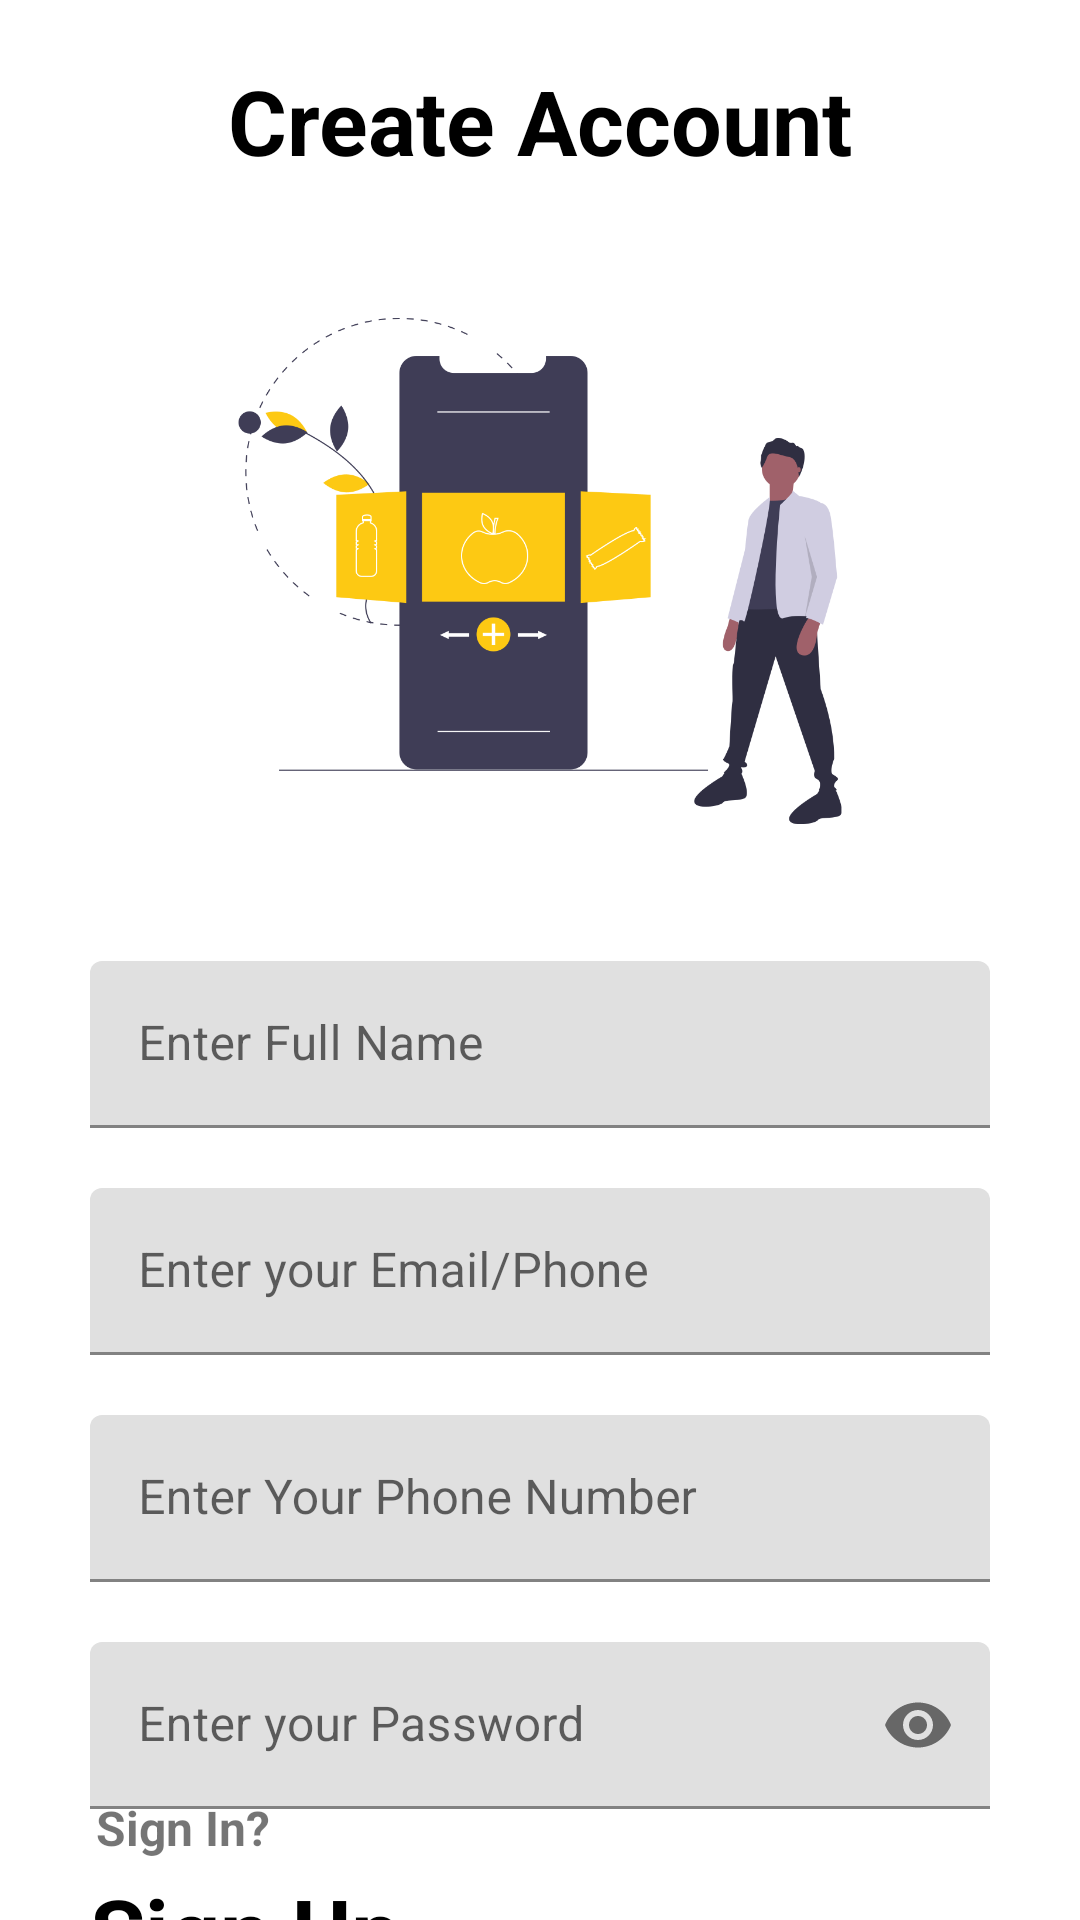

Produce the Android XML layout that renders to this screen, including the resource entries it uses.
<!-- AndroidManifest.xml: application theme Theme.FoodKwik -->
<!-- res/layout/activity_signup_activity.xml -->
<?xml version="1.0" encoding="utf-8"?>
<RelativeLayout xmlns:android="http://schemas.android.com/apk/res/android"
    xmlns:app="http://schemas.android.com/apk/res-auto"
    xmlns:tools="http://schemas.android.com/tools"
    android:layout_width="match_parent"
    android:layout_height="match_parent"
    tools:context=".signup_activity">

    <TextView
        android:layout_width="match_parent"
        android:layout_height="wrap_content"
        android:text="@string/create_account"
        android:textAlignment="center"
        android:layout_marginTop="20dp"
        android:textSize="30sp"
        android:textStyle="bold"
        android:textColor="#000"
        android:id="@+id/headline">

    </TextView>

    <ImageView
        android:layout_width="wrap_content"
        android:layout_height="200dp"
        android:src="@drawable/new_account"
        android:id="@+id/newsignup"
        android:layout_below="@id/headline"
        android:layout_marginTop="30dp">

    </ImageView>

    <LinearLayout
        android:layout_width="match_parent"
        android:layout_height="wrap_content"
        android:layout_below="@id/newsignup"
        android:layout_marginTop="30dp"
        android:id="@+id/scredentials"
        android:orientation="vertical">

        <com.google.android.material.textfield.TextInputLayout
            android:layout_width="match_parent"
            android:layout_height="wrap_content"
            android:id="@+id/username"
            android:layout_marginLeft="30dp"
            android:layout_marginRight="30dp">

            <EditText
                android:layout_width="match_parent"
                android:layout_height="wrap_content"
                android:id="@+id/fullname"
                android:hint="@string/enter_full_name"
                android:inputType="text" />

        </com.google.android.material.textfield.TextInputLayout>

        <com.google.android.material.textfield.TextInputLayout
            android:layout_width="match_parent"
            android:layout_height="wrap_content"
            android:id="@+id/userEmail"
            android:layout_marginLeft="30dp"
            android:layout_marginRight="30dp"
            android:layout_marginTop="20dp">

            <EditText
                android:layout_width="match_parent"
                android:layout_height="wrap_content"
                android:id="@+id/signupmail"
                android:hint="@string/enter_your_email_phone"
                android:inputType="text" />

        </com.google.android.material.textfield.TextInputLayout>

        <com.google.android.material.textfield.TextInputLayout
            android:layout_width="match_parent"
            android:layout_height="wrap_content"
            android:id="@+id/userphone"
            android:layout_marginLeft="30dp"
            android:layout_marginRight="30dp"
            android:layout_marginTop="20dp">

            <EditText
                android:layout_width="match_parent"
                android:layout_height="wrap_content"
                android:id="@+id/signupphone"
                android:hint="@string/enter_your_phone_number"
                android:inputType="text" />

        </com.google.android.material.textfield.TextInputLayout>

        <com.google.android.material.textfield.TextInputLayout
            android:layout_width="match_parent"
            android:layout_height="wrap_content"
            android:id="@+id/userPass"
            android:layout_marginTop="20dp"
            android:layout_marginLeft="30dp"
            android:layout_marginRight="30dp"
            app:passwordToggleEnabled="true">

            <EditText
                android:layout_width="match_parent"
                android:layout_height="wrap_content"
                android:id="@+id/signuppass"
                android:hint="@string/enter_your_password"
                android:inputType="textPassword"
                />

        </com.google.android.material.textfield.TextInputLayout>

    </LinearLayout>

    <RelativeLayout
        android:layout_width="match_parent"
        android:layout_height="wrap_content"
        android:layout_below="@id/scredentials"
        android:layout_marginTop="20dp"
        android:id="@+id/loginsetion"
        android:layout_marginLeft="30dp"
        android:layout_marginRight="30dp">

        <TextView
            android:layout_width="wrap_content"
            android:layout_height="wrap_content"
            android:text="@string/newsign"
            android:textSize="30sp"
            android:layout_alignParentStart="true"
            android:textStyle="bold"
            android:textColor="#000"
            >

        </TextView>

        <ProgressBar
            android:layout_width="wrap_content"
            android:layout_height="wrap_content"
            android:layout_centerInParent="true"
            android:id="@+id/progressbar"
            android:visibility="invisible"
            android:layout_alignParentEnd="true">

        </ProgressBar>

        <RelativeLayout
            android:layout_width="wrap_content"
            android:layout_height="wrap_content"
            android:padding="10dp"
            android:background="@drawable/sign_design"
            android:id="@+id/signupsuccess"
            android:layout_alignParentEnd="true">

            <ImageView
                android:layout_width="wrap_content"
                android:layout_height="wrap_content"
                android:src="@drawable/right_arrow" />


        </RelativeLayout>


    </RelativeLayout>

    <RelativeLayout
        android:layout_width="match_parent"
        android:layout_height="wrap_content"
        android:layout_marginLeft="30dp"
        android:layout_marginRight="30dp"
        android:layout_marginBottom="20dp"
        android:layout_alignParentBottom="true">

        <TextView
            android:layout_width="wrap_content"
            android:layout_height="wrap_content"
            android:id="@+id/gotosign"
            android:layout_alignParentStart="true"
            android:layout_marginStart="2dp"
            android:text="@string/new_sign_in"
            android:textSize="16sp"
            android:textStyle="bold" />


    </RelativeLayout>

</RelativeLayout>
<!-- resources referenced by this layout -->
<resources>
  <!-- drawable new_account: png bitmap (drawable, 50782 bytes) -->
  <!-- drawable right_arrow (drawable) -->
  <vector android:autoMirrored="true" android:height="24dp"
      android:tint="#F16922" android:viewportHeight="24"
      android:viewportWidth="24" android:width="24dp" xmlns:android="http://schemas.android.com/apk/res/android">
      <path android:fillColor="@android:color/white" android:pathData="M6.23,20.23l1.77,1.77l10,-10l-10,-10l-1.77,1.77l8.23,8.23z"/>
  </vector>
  <string name="create_account">Create Account</string>
  <string name="enter_full_name">Enter Full Name</string>
  <string name="enter_your_email_phone">Enter your Email/Phone</string>
  <string name="enter_your_password">Enter your Password</string>
  <string name="enter_your_phone_number">Enter Your Phone Number</string>
  <string name="new_sign_in">Sign In?</string>
  <string name="newsign">Sign Up</string>
  <style name="Theme.FoodKwik" parent="Theme.MaterialComponents.DayNight.NoActionBar">
          
          <item name="colorPrimary">@color/purple_500</item>
          <item name="colorPrimaryVariant">@color/purple_700</item>
          <item name="colorOnPrimary">@color/white</item>
          
          <item name="colorSecondary">@color/teal_200</item>
          <item name="colorSecondaryVariant">@color/teal_700</item>
          <item name="colorOnSecondary">@color/black</item>
          
          <item name="android:statusBarColor" tools:targetApi="l">?attr/colorPrimaryVariant</item>
          
      </style>
  <!-- not gathered from this repository: default colours our renderer supplied (Android Studio template values) -->
  <color name="purple_500">#FF6200EE</color>
  <color name="purple_700">#FF3700B3</color>
  <color name="teal_200">#FF03DAC5</color>
  <color name="teal_700">#FF018786</color>
  <color name="black">#FF000000</color>
  <color name="white">#FFFFFFFF</color>
</resources>
